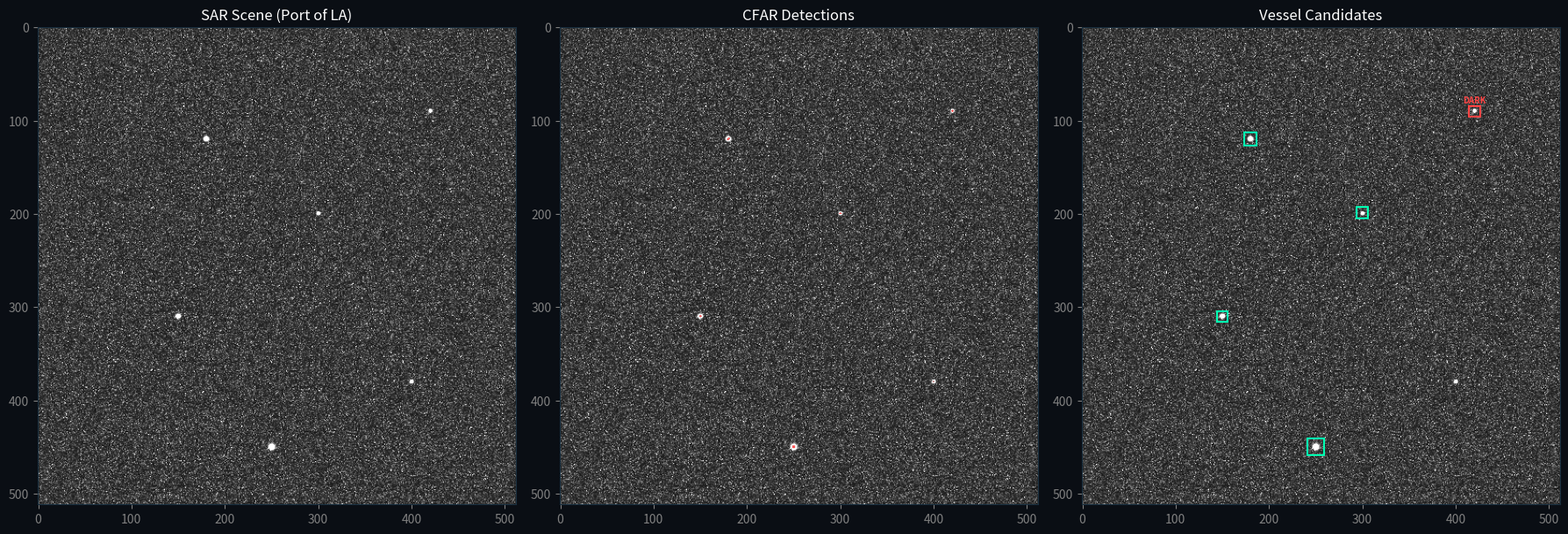

Write the Python code that produced this figure. (Note: this script raises an exception after producing the figure.)
import os
import numpy as np
import matplotlib.pyplot as plt
import matplotlib.patches as patches
from scipy import ndimage

# ── Reproducibility ──────────────────────────────────────────────
np.random.seed(42)

# ────────────────────────────────────────────────────────────────
# PART 1 — SYNTHETIC SAR SCENE
# Mimics real Sentinel-1 GRD statistics over open ocean
# ────────────────────────────────────────────────────────────────

def generate_sar_scene(rows=512, cols=512):
    """
    Generate a synthetic SAR image with realistic ocean clutter
    and embedded vessel signatures.

    In real SAR:
    - Ocean backscatter follows a Gamma distribution
    - Vessels appear as bright point targets 10-30dB above background
    - Speckle noise is multiplicative (we model this with Gamma)
    """
    print("Generating synthetic SAR scene...")

    # Ocean clutter — Gamma distributed (standard SAR ocean model)
    # shape=1 gives Rayleigh-like distribution matching real ocean
    clutter = np.random.gamma(shape=1.0, scale=0.3, size=(rows, cols))

    # Add spatial variation — rougher sea state in some areas
    # (real ocean has variable wind-driven roughness)
    sea_state = ndimage.gaussian_filter(
        np.random.random((rows, cols)), sigma=50
    ) * 0.4
    ocean = clutter + sea_state

    # Embed synthetic vessels — bright point targets
    # Real vessels: 10-30dB above ocean background
    # We use intensity ratio of ~20x above local mean
    vessels = [
        # (row, col, intensity, size_pixels, label)
        (120, 180, 8.0,  4, "Tanker A"),
        (200, 300, 6.5,  3, "Tanker B"),
        (310, 150, 7.2,  4, "Cargo A"),
        (380, 400, 5.8,  3, "Vessel D"),
        (450, 250, 9.1,  5, "Large Tanker"),
        # Dark vessel — no AIS, positioned away from shipping lanes
        (90,  420, 7.5,  3, "DARK VESSEL"),
    ]

    scene = ocean.copy()
    ground_truth = []

    for row, col, intensity, size, label in vessels:
        # Gaussian point spread function (SAR impulse response)
        for dr in range(-size, size+1):
            for dc in range(-size, size+1):
                r, c = row+dr, col+dc
                if 0 <= r < rows and 0 <= c < cols:
                    dist = np.sqrt(dr**2 + dc**2)
                    scene[r, c] += intensity * np.exp(-dist**2 / (size/2)**2)
        ground_truth.append((row, col, label))

    print(f"✓ Scene generated: {rows}x{cols} pixels")
    print(f"  Ocean mean backscatter: {ocean.mean():.3f}")
    print(f"  {len(vessels)} vessels embedded")
    return scene, ground_truth

# ────────────────────────────────────────────────────────────────
# PART 2 — CFAR DETECTOR
# ────────────────────────────────────────────────────────────────

def cfar_detector(image, guard_cells=2, training_cells=8, pfa=1e-4):
    """
    Cell-Averaging CFAR (CA-CFAR) detector.

    For each pixel (the Cell Under Test / CUT):
    1. Define a guard window around it (excluded from background estimate)
    2. Define a larger training window (used to estimate background)
    3. Compute adaptive threshold = mean(training cells) * threshold_factor
    4. Flag CUT as detection if it exceeds the threshold

    Args:
        image:          2D numpy array of SAR backscatter values
        guard_cells:    Half-width of guard window (excluded from training)
        training_cells: Half-width of training window
        pfa:            Desired probability of false alarm (1e-4 = 1 in 10,000)

    Returns:
        detections: Binary mask where 1 = detected target
        threshold_map: Adaptive threshold at each pixel
    """
    print("\nRunning CFAR detection...")
    rows, cols = image.shape
    detections = np.zeros((rows, cols), dtype=np.uint8)
    threshold_map = np.zeros((rows, cols))

    # Number of training cells in 2D window
    total_window = (2*(guard_cells + training_cells) + 1)**2
    guard_window = (2*guard_cells + 1)**2
    n_training = total_window - guard_window

    # Threshold scaling factor derived from desired Pfa
    # For CA-CFAR: alpha = n_training * (Pfa^(-1/n_training) - 1)
    alpha = n_training * (pfa**(-1.0/n_training) - 1)

    margin = guard_cells + training_cells

    for r in range(margin, rows - margin):
        for c in range(margin, cols - margin):
            # Extract training window (excluding guard cells)
            outer = image[
                r-margin : r+margin+1,
                c-margin : c+margin+1
            ]
            inner = image[
                r-guard_cells : r+guard_cells+1,
                c-guard_cells : c+guard_cells+1
            ]

            # Background estimate from training cells only
            training_sum = outer.sum() - inner.sum()
            background_mean = training_sum / n_training

            # Adaptive threshold
            threshold = alpha * background_mean
            threshold_map[r, c] = threshold

            # Detection decision
            if image[r, c] > threshold:
                detections[r, c] = 1

    print(f"✓ CFAR complete")
    print(f"  Threshold factor (alpha): {alpha:.2f}")
    print(f"  Raw detections: {detections.sum()} pixels")
    return detections, threshold_map

def cluster_detections(detections, min_size=3):
    """
    Group nearby detection pixels into individual vessel candidates.
    A single vessel spans multiple pixels — we cluster them into one detection.
    """
    labeled, n_clusters = ndimage.label(detections)
    vessels = []

    for i in range(1, n_clusters + 1):
        cluster = np.where(labeled == i)
        size = len(cluster[0])
        if size >= min_size:
            # Centroid of cluster
            row = int(np.mean(cluster[0]))
            col = int(np.mean(cluster[1]))
            # Peak intensity within cluster
            peak = image_global[cluster].max()
            vessels.append({
                "row": row,
                "col": col,
                "size_px": size,
                "peak_intensity": round(float(peak), 3),
                "vessel_id": f"SAR-{i:03d}",
            })

    print(f"  Clustered into {len(vessels)} vessel candidates")
    return vessels

# ────────────────────────────────────────────────────────────────
# PART 3 — VISUALIZE AND SAVE RESULTS
# ────────────────────────────────────────────────────────────────

def visualize_results(scene, detections, vessels, ground_truth):
    """Generate a 3-panel visualization of the detection results."""
    fig, axes = plt.subplots(1, 3, figsize=(18, 6))
    fig.patch.set_facecolor('#0A0E14')

    # Panel 1 — Raw SAR scene
    ax1 = axes[0]
    ax1.imshow(scene, cmap='gray', vmin=0, vmax=2)
    ax1.set_title('SAR Scene (Port of LA)', color='white', fontsize=12)
    ax1.set_facecolor('#0A0E14')
    ax1.tick_params(colors='gray')
    for spine in ax1.spines.values():
        spine.set_edgecolor('#1A3040')

    # Panel 2 — CFAR detections overlaid
    ax2 = axes[1]
    ax2.imshow(scene, cmap='gray', vmin=0, vmax=2)
    # Overlay detections in red
    det_overlay = np.zeros((*scene.shape, 4))
    det_overlay[detections == 1] = [1, 0.2, 0.2, 0.8]
    ax2.imshow(det_overlay)
    ax2.set_title('CFAR Detections', color='white', fontsize=12)
    ax2.set_facecolor('#0A0E14')
    ax2.tick_params(colors='gray')
    for spine in ax2.spines.values():
        spine.set_edgecolor('#1A3040')

    # Panel 3 — Clustered vessel candidates
    ax3 = axes[2]
    ax3.imshow(scene, cmap='gray', vmin=0, vmax=2)
    colors = {
        "DARK VESSEL": "#FF4444",
        "default": "#00FFB2",
    }
    for v in vessels:
        color = colors["default"]
        label = ""
        # Check if near a ground truth dark vessel
        for gt_row, gt_col, gt_label in ground_truth:
            if abs(v["row"] - gt_row) < 15 and abs(v["col"] - gt_col) < 15:
                if "DARK" in gt_label:
                    color = colors["DARK VESSEL"]
                    label = "DARK"
        size = max(v["size_px"] * 2, 12)
        rect = patches.Rectangle(
            (v["col"] - size//2, v["row"] - size//2),
            size, size,
            linewidth=1.5, edgecolor=color, facecolor='none'
        )
        ax3.add_patch(rect)
        if label:
            ax3.text(
                v["col"], v["row"] - size//2 - 3,
                label, color=color, fontsize=7,
                ha='center', fontweight='bold'
            )

    ax3.set_title('Vessel Candidates', color='white', fontsize=12)
    ax3.set_facecolor('#0A0E14')
    ax3.tick_params(colors='gray')
    for spine in ax3.spines.values():
        spine.set_edgecolor('#1A3040')

    plt.tight_layout()
    output_path = os.path.join("outputs", "cfar_detection.png")
    plt.savefig(output_path, dpi=150, bbox_inches='tight',
                facecolor='#0A0E14')
    plt.close()
    print(f"\n✓ Visualization saved to {output_path}")
    return output_path

# ────────────────────────────────────────────────────────────────
# MAIN
# ────────────────────────────────────────────────────────────────

image_global = None

if __name__ == "__main__":
    # Generate scene
    scene, ground_truth = generate_sar_scene()
    image_global = scene

    # Run CFAR
    detections, threshold_map = cfar_detector(
        scene,
        guard_cells=2,
        training_cells=8,
        pfa=1e-4
    )

    # Cluster into vessel candidates
    vessels = cluster_detections(detections)

    # Print results
    print("\n── DETECTED VESSELS ──────────────────────")
    for v in vessels:
        print(f"  {v['vessel_id']} | Row:{v['row']:4d} Col:{v['col']:4d} | "
              f"Peak:{v['peak_intensity']:.3f} | Size:{v['size_px']}px")

    # Visualize
    visualize_results(scene, detections, vessels, ground_truth)

    print("\n── GROUND TRUTH CHECK ────────────────────")
    for gt_row, gt_col, gt_label in ground_truth:
        found = any(
            abs(v["row"] - gt_row) < 15 and abs(v["col"] - gt_col) < 15
            for v in vessels
        )
        status = "✓ DETECTED" if found else "✗ MISSED"
        print(f"  {status} | {gt_label} at ({gt_row},{gt_col})")
